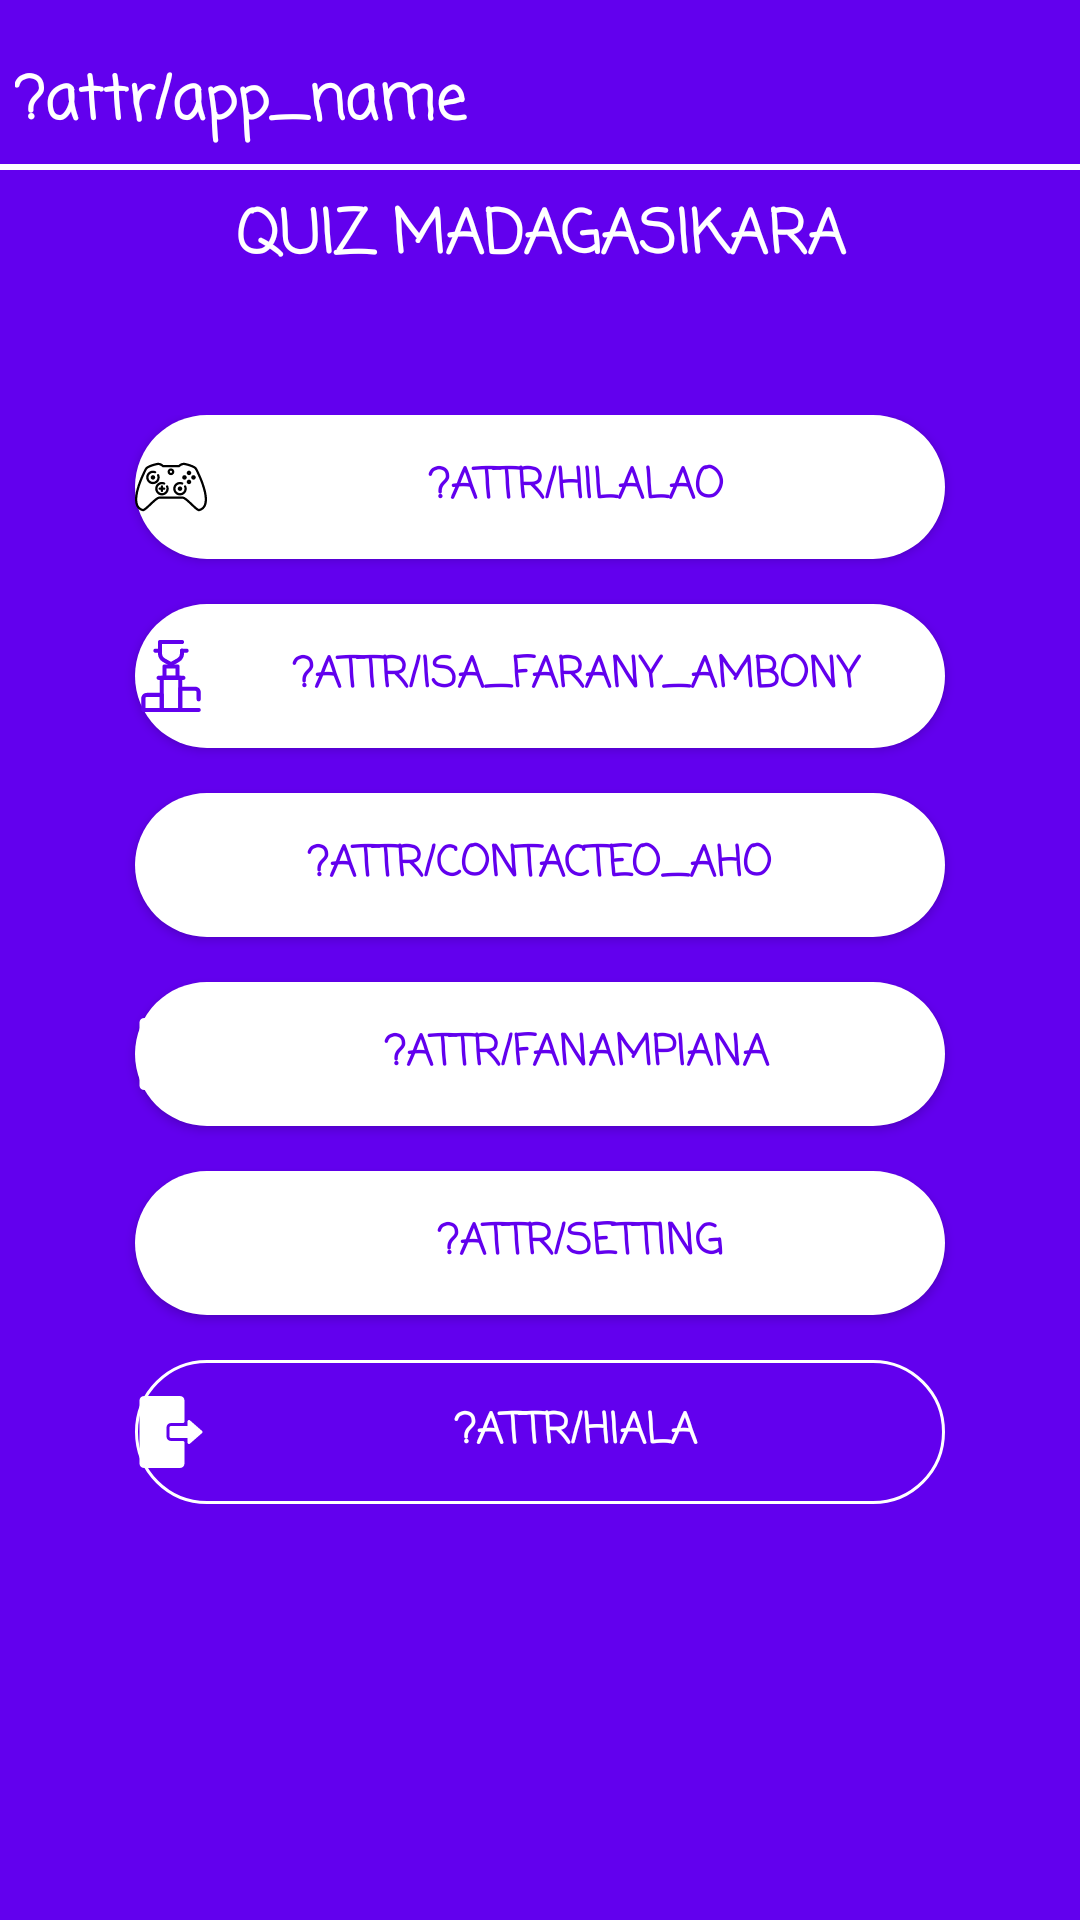

Here is an Android app screen rendered from its layout file. Give the layout XML and the strings, colors and styles it references.
<!-- AndroidManifest.xml: application theme Theme.Millionary -->
<!-- res/layout/activity_main.xml -->
<?xml version="1.0" encoding="utf-8"?>

<RelativeLayout xmlns:android="http://schemas.android.com/apk/res/android"
    android:layout_width="match_parent"
    android:layout_height="match_parent"
    android:background="?attr/colorPrimary"
    >


    <TextView
        android:paddingTop="19dp"
        android:paddingLeft="5dp"
        android:paddingBottom="5dp"
        android:background="?attr/colorPrimary"
        android:layout_width="fill_parent"
        android:layout_height="wrap_content"
        android:layout_alignParentTop="true"
        android:textSize="20sp"
        android:textStyle="bold"
        android:textColor="#ffffff"
        android:id="@+id/bar"
        android:text="?attr/app_name"
        style="@style/Casual"
        />

    <View
        android:layout_width="fill_parent"
        android:layout_height="2dp"
        android:layout_below="@+id/bar"
        android:background="#ffffff"
        />

    <TextView

        android:layout_marginTop="9dp"
        android:layout_width="fill_parent"
        android:layout_height="wrap_content"
        android:layout_below="@+id/bar"
        android:textSize="20sp"
        android:textStyle="bold"
        android:textColor="#ffffff"
        android:id="@+id/TextView"
        android:gravity="center"
        android:text="QUIZ MADAGASIKARA"
        style="@style/Casual"
        />

    <RelativeLayout
        android:layout_width="match_parent"
        android:layout_height="wrap_content"
        android:layout_centerVertical="true"
        android:layout_centerHorizontal="true"
        android:gravity="center"
        >

        <Button
            android:textStyle="bold"
            android:layout_width="270dp"
            android:layout_height="wrap_content"
            android:layout_gravity="center"
            android:textColor="?attr/colorPrimary"
            android:text="?attr/Hilalao"
            android:onClick="btn"
            android:drawableLeft="@drawable/ic_x_box_gamepad_svgrepo_com"
            android:background="@drawable/button_main"
            android:id="@+id/btn"
            style="@style/Casual" />
        <Button
            android:layout_marginTop="15dp"
            android:layout_below="@+id/btn"
            android:textStyle="bold"
            android:textColor="?attr/colorPrimary"
            android:layout_width="270dp"
            android:layout_height="wrap_content"
            android:layout_gravity="center"
            android:text="?attr/Isa_farany_ambony"
            android:drawableLeft="@drawable/ic_ranking_rank_svgrepo_com"
            android:onClick="btn1"
            android:background="@drawable/button_main"
            android:id="@+id/btn1"        style="@style/Casual"/>
        <Button
            android:layout_marginTop="15dp"
            android:layout_below="@+id/btn1"
            android:textStyle="bold"
            android:textColor="?attr/colorPrimary"
            android:layout_width="270dp"
            android:layout_height="wrap_content"
            android:layout_gravity="center"
            android:text="?attr/Contacteo_aho"
            android:onClick="btn2"
            android:background="@drawable/button_main"
            style="@style/Casual"
            android:id="@+id/btn2"/>
        <Button
            android:textStyle="bold"
            android:layout_marginTop="15dp"
            android:layout_below="@+id/btn2"
            android:textColor="?attr/colorPrimary"
            android:layout_width="270dp"
            android:layout_height="wrap_content"
            android:layout_gravity="center"
            android:text="?attr/Fanampiana"
            android:drawableLeft="@drawable/ic_exit_svgrepo_com_3_"
            style="@style/Casual"
            android:onClick="btn3"
            android:background="@drawable/button_main"
            android:id="@+id/btn3"/>

        <Button
            android:textStyle="bold"
            android:layout_marginTop="15dp"
            android:layout_below="@+id/btn3"
            android:textColor="?attr/colorPrimary"
            android:layout_width="270dp"
            android:layout_height="wrap_content"
            android:layout_gravity="center"
            android:text="?attr/Setting"
            android:drawableLeft="@drawable/ic_gear_svgrepo_com_1_"
            style="@style/Casual"
            android:onClick="btn5"
            android:background="@drawable/button_main"
            android:id="@+id/btn5"/>

        <Button
            android:layout_marginTop="15dp"
            android:layout_below="@+id/btn5"
            android:textStyle="bold"
            android:textColor="#ffffff"
            android:layout_width="270dp"
            android:layout_height="wrap_content"
            android:layout_gravity="center"
            android:text="?attr/Hiala"
            android:drawableLeft="@drawable/ic_exit_svgrepo_com_3_"
            style="@style/Casual"
            android:onClick="btn4"
            android:background="@drawable/button_main_quit"
            android:id="@+id/btn4"/>
    </RelativeLayout>
</RelativeLayout>
<!-- resources referenced by this layout -->
<resources>
  <!-- drawable button_main (drawable) -->
  <shape xmlns:android="http://schemas.android.com/apk/res/android" 
  	android:shape="rectangle">
      <solid android:color="#ffffff" />
     
      <corners
  		android:color="#adffff"
  		android:bottomRightRadius="30dp"
          android:bottomLeftRadius="30dp"  
          android:topRightRadius="30dp"
          android:topLeftRadius="30dp"/>
  </shape>
  <!-- drawable button_main_quit (drawable) -->
  <shape xmlns:android="http://schemas.android.com/apk/res/android" 
  	android:shape="rectangle">
      <solid android:color="#0000aaff" />
      <stroke
                  android:width="1dp"
                  android:color="#ffffff" />
      <corners
  		android:bottomRightRadius="30dp"
          android:bottomLeftRadius="30dp"  
          android:topRightRadius="30dp"
          android:topLeftRadius="30dp"/>
  </shape>
  <!-- drawable ic_exit_svgrepo_com_3_ (drawable) -->
  <vector android:autoMirrored="true" android:height="24dp"
      android:viewportHeight="512" android:viewportWidth="512"
      android:width="24dp" xmlns:android="http://schemas.android.com/apk/res/android">
      <path android:fillColor="#FFFFFF" android:pathData="M476.352,247.979l-85.333,-74.667c-3.136,-2.731 -7.616,-3.392 -11.435,-1.685c-3.819,1.728 -6.251,5.525 -6.251,9.707v32H256c-5.888,0 -10.667,4.779 -10.667,10.667v64c0,5.888 4.779,10.667 10.667,10.667h117.333v32c0,4.181 2.453,7.979 6.251,9.707c1.408,0.64 2.923,0.96 4.416,0.96c2.539,0 5.035,-0.896 7.019,-2.645l85.333,-74.667c2.325,-2.027 3.648,-4.949 3.648,-8.021S478.677,250.005 476.352,247.979z"/>
      <path android:fillColor="#FFFFFF" android:pathData="M341.333,320H256c-17.643,0 -32,-14.357 -32,-32v-64c0,-17.643 14.357,-32 32,-32h85.333c5.888,0 10.667,-4.779 10.667,-10.667V32c0,-17.643 -14.357,-32 -32,-32H64C46.357,0 32,14.357 32,32v448c0,17.643 14.357,32 32,32h256c17.643,0 32,-14.357 32,-32V330.667C352,324.779 347.221,320 341.333,320z"/>
  </vector>
  <!-- drawable ic_gear_svgrepo_com_1_: vector/xml drawable (drawable, 3695 chars, omitted) -->
  <!-- drawable ic_ranking_rank_svgrepo_com: vector/xml drawable (drawable, 3222 chars, omitted) -->
  <!-- drawable ic_x_box_gamepad_svgrepo_com: vector/xml drawable (drawable, 5685 chars, omitted) -->
  <style name="Casual">
          <item name="android:fontFamily">casual</item>
          <item name="android:textStyle">normal</item>
  
          <item name="android:text">Casual</item>
  
      </style>
  <style name="Theme.Millionary" parent="Theme.MaterialComponents.DayNight.DarkActionBar">
          
          <item name="colorPrimary">@color/purple_500</item>
          <item name="colorPrimaryVariant">@color/purple_700</item>
          <item name="colorOnPrimary">@color/white</item>
          
          <item name="colorSecondary">@color/teal_200</item>
          <item name="colorSecondaryVariant">@color/teal_700</item>
          <item name="colorOnSecondary">@color/black</item>
          S
          <item name="android:statusBarColor" tools:targetApi="l">?attr/colorPrimaryVariant</item>
          
      </style>
  <color name="purple_500">#FF6200EE</color>
  <color name="purple_700">#FF3700B3</color>
  <color name="white">#FFFFFFFF</color>
  <color name="teal_200">#FF03DAC5</color>
  <color name="teal_700">#FF018786</color>
  <color name="black">#FF000000</color>
</resources>
